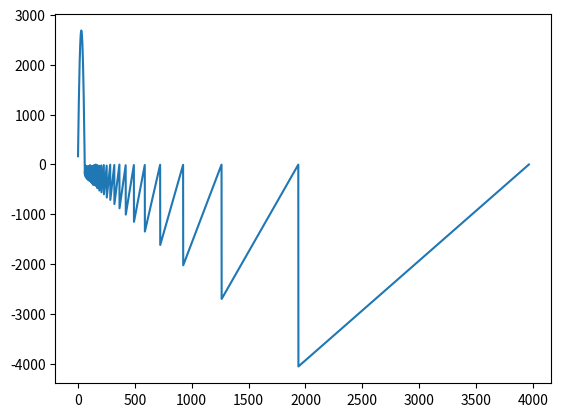

Python code for this plot:
#!/usr/bin/env python3
# -*- coding: utf-8 -*-
"""

This is Algorithm C, Factoring by Addition and Subtraction, p. 388 Seminumerical Algorithms, TAOCP.

"""

import math
import matplotlib.pyplot as plt


r_list = [ ] # store the values of r as they approach zero

def factor(N):
    # C1
    a = 2 * math.floor( math.sqrt(N) ) + 1
    b = 1
    r = ( (math.floor(math.sqrt(N) ) ) ** 2) - N
    # C2
    while True:
        if (r == 0):
            largest_factor = (a - b) / 2
            return(largest_factor)
        else:
            # C3: Increase a
            r = r + a
            a = a + 2
            # C4: Increase b
            r = r - b
            b = b + 2
            # C5
            if (r > 0):
                # C4
                r = r - b
                b = b + 2
        r_list.append(r)
        print(r)

# Visualize
factor(8111)
plt.plot(r_list)
plt.savefig('factor_plot.png')
